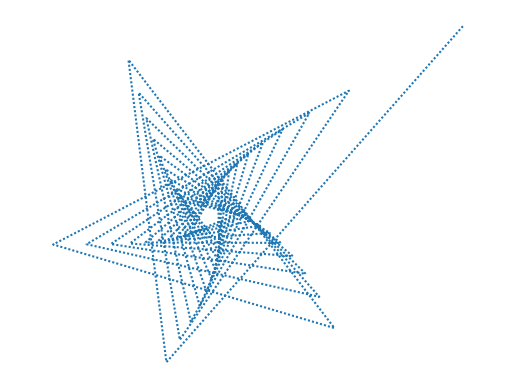

This chart was generated by the following Python code:
# https://okumuralab.org/~okumura/python/mandelbrot.html
import matplotlib.pyplot as plt

def mandel(c):
    z = 0
    x = [0]
    y = [0]
    for i in range(50):
        z = z ** 2 - c
        if abs(z) > 50:
            break
        x.append(z.real)
        y.append(z.imag)
    plt.clf()
    plt.axis('off') 
    plt.plot(x, y, "--", dashes=[1])
    plt.axis('equal')

# mandel(0.4 + 0.4j)
# mandel(0.5 + 0.5j)
# mandel(0.1 + 0.5j)
mandel(0.45 + 0.51j)
